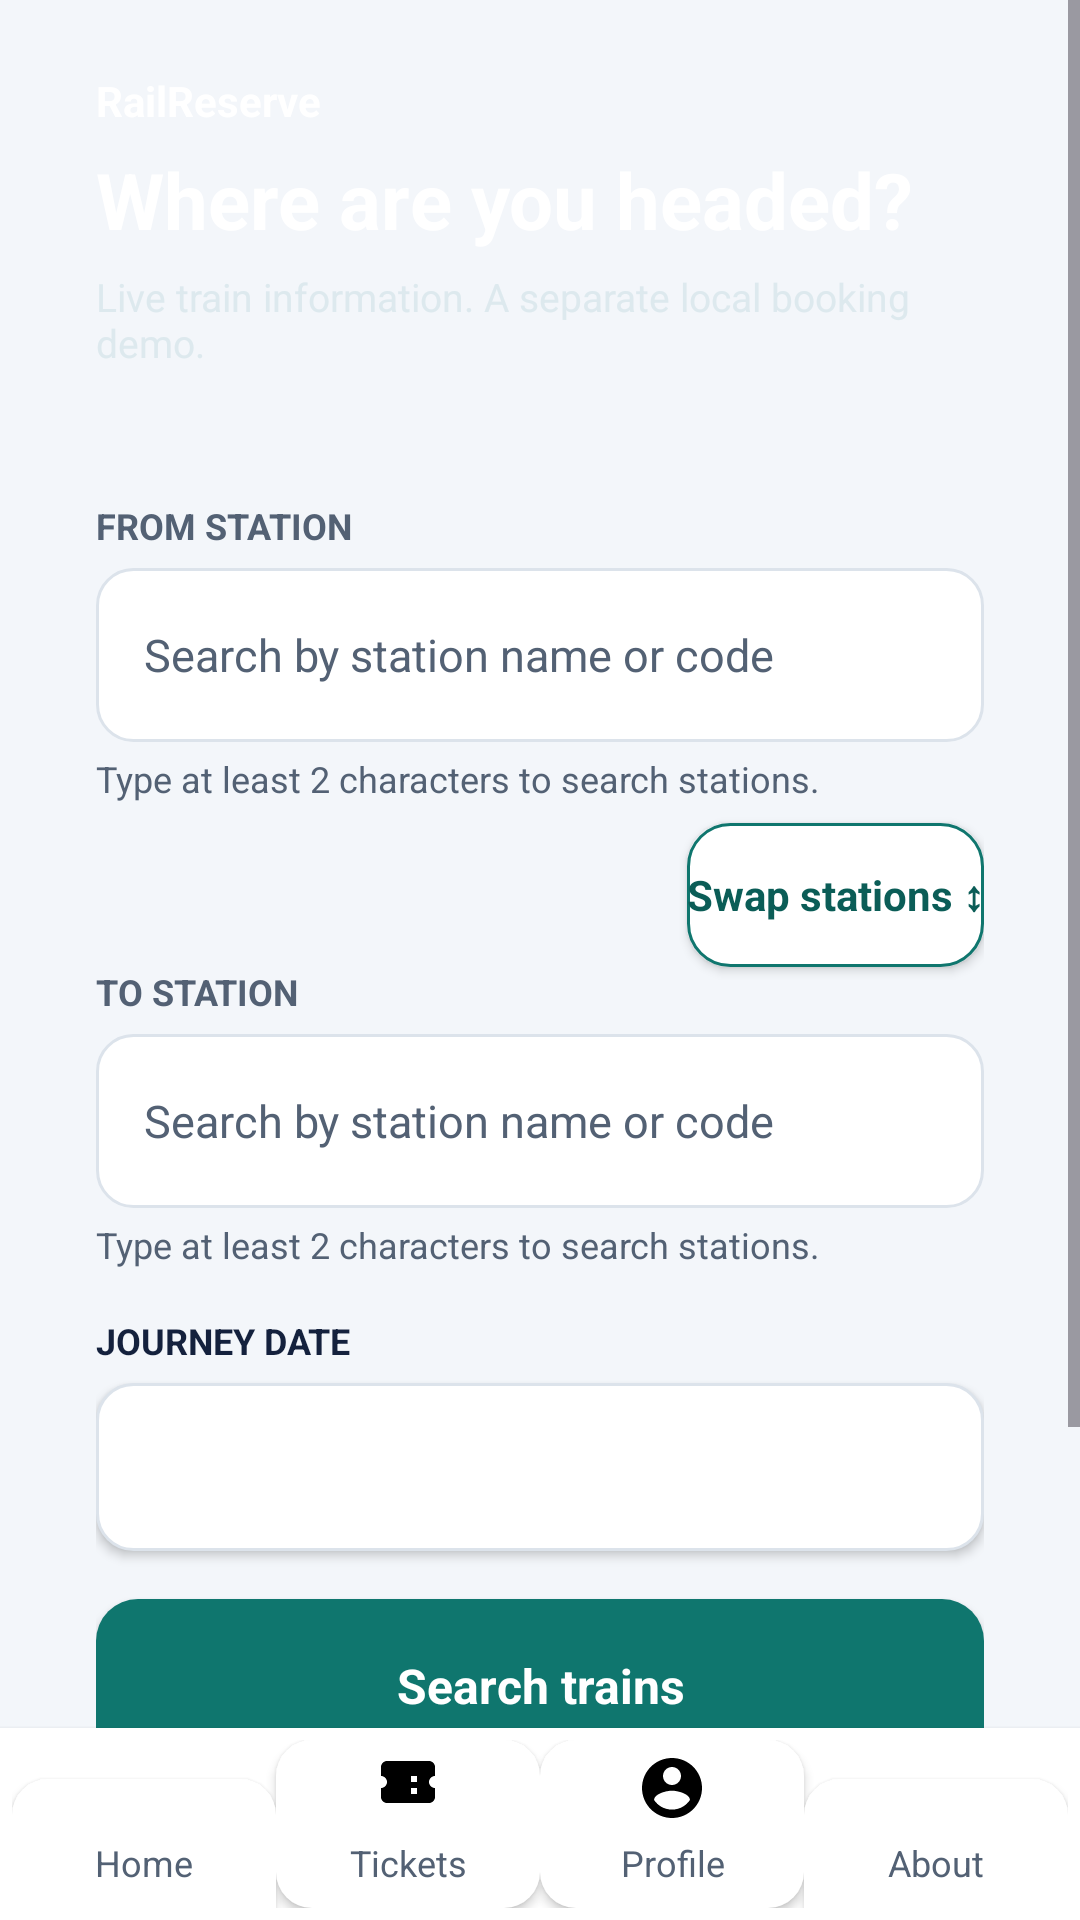

Write the Android layout XML for this screen, with the resource values it uses.
<!-- AndroidManifest.xml: application theme Theme.MyApplication -->
<!-- res/layout/activity_live_search.xml -->
<?xml version="1.0" encoding="utf-8"?>
<LinearLayout
    xmlns:app="http://schemas.android.com/apk/res-auto"
    xmlns:android="http://schemas.android.com/apk/res/android"
    android:id="@+id/liveSearchRoot"
    android:layout_width="match_parent"
    android:layout_height="match_parent"
    android:background="@color/surface_soft"
    android:orientation="vertical">
    <ScrollView
        android:layout_width="match_parent"
        android:layout_height="0dp"
        android:layout_weight="1"
        android:fillViewport="true">
        <LinearLayout
            android:layout_width="match_parent"
            android:layout_height="wrap_content"
            android:orientation="vertical"
            android:paddingStart="16dp"
            android:paddingTop="8dp"
            android:paddingEnd="16dp"
            android:paddingBottom="18dp">
            <LinearLayout
                android:layout_width="match_parent"
                android:layout_height="wrap_content"
                android:background="@drawable/live_hero_background"
                android:orientation="vertical"
                android:padding="16dp">
                <TextView
                    android:layout_width="wrap_content"
                    android:layout_height="wrap_content"
                    android:paddingStart="0dp"
                    android:paddingTop="0dp"
                    android:paddingEnd="12dp"
                    android:paddingBottom="0dp"
                    android:text="RailReserve"
                    android:textColor="@color/white"
                    android:textSize="14sp"
                    android:textStyle="bold" />
                <TextView
                    android:layout_width="match_parent"
                    android:layout_height="wrap_content"
                    android:layout_marginTop="6dp"
                    android:text="@string/live_home_title"
                    android:textColor="@color/white"
                    android:textSize="26sp"
                    android:textStyle="bold" />
                <TextView
                    android:layout_width="match_parent"
                    android:layout_height="wrap_content"
                    android:layout_marginTop="6dp"
                    android:text="@string/home_supporting_text"
                    android:textColor="#DDE9EE"
                    android:textSize="13sp" />
            </LinearLayout>
            <LinearLayout
                android:layout_width="match_parent"
                android:layout_height="wrap_content"
                android:layout_marginTop="12dp"
                android:background="@drawable/live_search_card"
                android:elevation="1dp"
                android:orientation="vertical"
                android:padding="16dp">
                <TextView
                    android:layout_width="match_parent"
                    android:layout_height="wrap_content"
                    android:text="@string/station_source_label"
                    android:textColor="@color/muted"
                    android:textSize="12sp"
                    android:textStyle="bold"
                    android:labelFor="@id/liveSourceInput" />
                <AutoCompleteTextView
                    android:id="@+id/liveSourceInput"
                    android:layout_width="match_parent"
                    android:layout_height="wrap_content"
                    android:layout_marginTop="6dp"
                    android:background="@drawable/input_background"
                    android:completionThreshold="2"
                    android:hint="@string/station_search_hint"
                    android:inputType="textCapWords"
                    android:paddingStart="16dp"
                    android:paddingEnd="16dp"
                    android:singleLine="true"
                    android:textColor="@color/ink"
                    android:textColorHint="@color/muted"
                    android:textSize="15sp"
                    android:minHeight="58dp"
                    android:paddingTop="12dp"
                    android:paddingBottom="12dp"
                    android:imeOptions="actionNext"
                    android:nextFocusForward="@id/liveDestinationInput" />
                <TextView
                    android:id="@+id/liveSourceStatus"
                    android:layout_width="match_parent"
                    android:layout_height="wrap_content"
                    android:layout_marginTop="4dp"
                    android:minHeight="20dp"
                    android:text="@string/station_search_minimum"
                    android:textColor="@color/muted"
                    android:textSize="12sp"
                    android:accessibilityLiveRegion="polite" />
                <Button
                    android:id="@+id/liveSwapButton"
                    android:layout_width="wrap_content"
                    android:layout_height="wrap_content"
                    android:layout_gravity="end"
                    android:layout_marginTop="3dp"
                    android:background="@drawable/button_secondary"
                    android:minWidth="0dp"
                    android:text="@string/swap_stations"
                    android:textAllCaps="false"
                    android:textColor="@color/brand_dark"
                    android:textStyle="bold"
                    android:minHeight="48dp"
                    app:backgroundTint="@null"
                    android:backgroundTint="@null"
                    android:paddingTop="10dp"
                    android:paddingBottom="10dp" />
                <TextView
                    android:layout_width="match_parent"
                    android:layout_height="wrap_content"
                    android:text="@string/station_destination_label"
                    android:textColor="@color/muted"
                    android:textSize="12sp"
                    android:textStyle="bold"
                    android:labelFor="@id/liveDestinationInput" />
                <AutoCompleteTextView
                    android:id="@+id/liveDestinationInput"
                    android:layout_width="match_parent"
                    android:layout_height="wrap_content"
                    android:layout_marginTop="6dp"
                    android:background="@drawable/input_background"
                    android:completionThreshold="2"
                    android:hint="@string/station_search_hint"
                    android:inputType="textCapWords"
                    android:paddingStart="16dp"
                    android:paddingEnd="16dp"
                    android:singleLine="true"
                    android:textColor="@color/ink"
                    android:textColorHint="@color/muted"
                    android:textSize="15sp"
                    android:minHeight="58dp"
                    android:paddingTop="12dp"
                    android:paddingBottom="12dp"
                    android:imeOptions="actionDone" />
                <TextView
                    android:id="@+id/liveDestinationStatus"
                    android:layout_width="match_parent"
                    android:layout_height="wrap_content"
                    android:layout_marginTop="4dp"
                    android:minHeight="20dp"
                    android:text="@string/station_search_minimum"
                    android:textColor="@color/muted"
                    android:textSize="12sp"
                    android:accessibilityLiveRegion="polite" />
                <TextView
                    android:layout_width="match_parent"
                    android:layout_height="wrap_content"
                    android:layout_marginTop="12dp"
                    android:text="@string/journey_date_label"
                    android:textColor="@color/ink"
                    android:textSize="12sp"
                    android:textStyle="bold" />
                <Button
                    android:id="@+id/liveDateButton"
                    android:layout_width="match_parent"
                    android:layout_height="wrap_content"
                    android:layout_marginTop="6dp"
                    android:background="@drawable/field_button_background"
                    android:gravity="center_vertical|start"
                    android:minHeight="56dp"
                    android:paddingStart="16dp"
                    android:textAllCaps="false"
                    android:textColor="@color/ink"
                    android:textSize="15sp"
                    android:textStyle="bold"
                    app:backgroundTint="@null"
                    android:backgroundTint="@null"
                    android:paddingTop="10dp"
                    android:paddingBottom="10dp" />
                <Button
                    android:id="@+id/liveSearchButton"
                    android:layout_width="match_parent"
                    android:layout_height="wrap_content"
                    android:layout_marginTop="16dp"
                    android:background="@drawable/button_primary"
                    android:minHeight="58dp"
                    android:text="@string/live_search_button"
                    android:textAllCaps="false"
                    android:textColor="@color/white"
                    android:textSize="16sp"
                    android:textStyle="bold"
                    app:backgroundTint="@null"
                    android:backgroundTint="@null"
                    android:paddingTop="10dp"
                    android:paddingBottom="10dp" />
            </LinearLayout>
            <TextView
                android:layout_width="match_parent"
                android:layout_height="wrap_content"
                android:layout_marginTop="14dp"
                android:background="@drawable/live_route_badge"
                android:padding="14dp"
                android:text="@string/live_mode_notice"
                android:textColor="@color/brand_dark"
                android:textSize="12sp" />
        </LinearLayout>
    </ScrollView>
    <include
        layout="@layout/view_bottom_navigation" />
</LinearLayout>
<!-- res/layout/view_bottom_navigation.xml (included above) -->
<?xml version="1.0" encoding="utf-8"?>
<LinearLayout
    xmlns:app="http://schemas.android.com/apk/res-auto"
    xmlns:android="http://schemas.android.com/apk/res/android"
    android:layout_width="match_parent"
    android:layout_height="wrap_content"
    android:background="@color/surface"
    android:elevation="2dp"
    android:orientation="horizontal"
    android:paddingStart="4dp"
    android:paddingTop="4dp"
    android:paddingEnd="4dp"
    android:paddingBottom="4dp">
    <Button
        android:id="@+id/navHome"
        android:layout_width="0dp"
        android:layout_height="wrap_content"
        android:layout_weight="1"
        android:backgroundTint="@color/surface"
        android:minWidth="0dp"
        android:text="@string/nav_home"
        android:drawableTop="@drawable/ic_nav_home"
        android:drawablePadding="2dp"
        android:textAllCaps="false"
        android:textColor="@color/muted"
        android:textSize="12sp"
        android:minHeight="56dp"
        android:paddingTop="4dp"
        android:paddingBottom="4dp"
        android:background="@drawable/navigation_item"
        app:backgroundTint="@null"
        android:paddingStart="4dp"
        android:paddingEnd="4dp" />
    <Button
        android:id="@+id/navTickets"
        android:layout_width="0dp"
        android:layout_height="wrap_content"
        android:layout_weight="1"
        android:backgroundTint="@color/surface"
        android:minWidth="0dp"
        android:text="@string/nav_tickets"
        android:drawableTop="@drawable/ic_nav_tickets"
        android:drawablePadding="2dp"
        android:textAllCaps="false"
        android:textColor="@color/muted"
        android:textSize="12sp"
        android:minHeight="56dp"
        android:paddingTop="4dp"
        android:paddingBottom="4dp"
        android:background="@drawable/navigation_item"
        app:backgroundTint="@null"
        android:paddingStart="4dp"
        android:paddingEnd="4dp" />
    <Button
        android:id="@+id/navProfile"
        android:layout_width="0dp"
        android:layout_height="wrap_content"
        android:layout_weight="1"
        android:backgroundTint="@color/surface"
        android:minWidth="0dp"
        android:text="@string/nav_profile"
        android:drawableTop="@drawable/ic_nav_profile"
        android:drawablePadding="2dp"
        android:textAllCaps="false"
        android:textColor="@color/muted"
        android:textSize="12sp"
        android:minHeight="56dp"
        android:paddingTop="4dp"
        android:paddingBottom="4dp"
        android:background="@drawable/navigation_item"
        app:backgroundTint="@null"
        android:paddingStart="4dp"
        android:paddingEnd="4dp" />
    <Button
        android:id="@+id/navAbout"
        android:layout_width="0dp"
        android:layout_height="wrap_content"
        android:layout_weight="1"
        android:backgroundTint="@color/surface"
        android:minWidth="0dp"
        android:text="@string/nav_about"
        android:drawableTop="@drawable/ic_nav_about"
        android:drawablePadding="2dp"
        android:textAllCaps="false"
        android:textColor="@color/muted"
        android:textSize="12sp"
        android:minHeight="56dp"
        android:paddingTop="4dp"
        android:paddingBottom="4dp"
        android:background="@drawable/navigation_item"
        app:backgroundTint="@null"
        android:paddingStart="4dp"
        android:paddingEnd="4dp" />
</LinearLayout>
<!-- resources referenced by this layout -->
<resources>
  <color name="brand_dark">#0B5D57</color>
  <color name="ink">#14213D</color>
  <color name="muted">#536174</color>
  <color name="surface">#FFFFFFFF</color>
  <color name="surface_soft">#F3F6FA</color>
  <color name="white">#FFFFFFFF</color>
  <!-- drawable button_primary (drawable) -->
  <?xml version="1.0" encoding="utf-8"?>
  <ripple xmlns:android="http://schemas.android.com/apk/res/android" android:color="#40FFFFFF">
      <item>
          <selector>
              <item android:state_enabled="false">
                  <shape><solid android:color="#526461"/><corners android:radius="14dp"/></shape>
              </item>
              <item>
                  <shape><solid android:color="@color/brand"/><corners android:radius="14dp"/></shape>
              </item>
          </selector>
      </item>
  </ripple>
  <!-- drawable field_button_background (drawable) -->
  <?xml version="1.0" encoding="utf-8"?>
  <ripple xmlns:android="http://schemas.android.com/apk/res/android" android:color="@color/teal_soft">
      <item>
          <shape>
              <solid android:color="@color/surface" />
              <stroke android:width="1dp" android:color="@color/border" />
              <corners android:radius="12dp" />
          </shape>
      </item>
  </ripple>
  <!-- drawable ic_nav_profile (drawable) -->
  <vector xmlns:android="http://schemas.android.com/apk/res/android"
      android:width="24dp"
      android:height="24dp"
      android:viewportWidth="24"
      android:viewportHeight="24">
      <path
          android:fillColor="#FF000000"
          android:pathData="M12,2C6.48,2 2,6.48 2,12s4.48,10 10,10 10,-4.48 10,-10S17.52,2 12,2zM12,5c1.66,0 3,1.34 3,3s-1.34,3 -3,3 -3,-1.34 -3,-3 1.34,-3 3,-3zM12,19.2c-2.5,0 -4.71,-1.28 -6,-3.22 0.03,-1.99 4,-3.08 6,-3.08s5.97,1.09 6,3.08c-1.29,1.94 -3.5,3.22 -6,3.22z" />
  </vector>
  <!-- drawable ic_nav_tickets (drawable) -->
  <vector xmlns:android="http://schemas.android.com/apk/res/android"
      android:width="24dp"
      android:height="24dp"
      android:viewportWidth="24"
      android:viewportHeight="24">
      <path
          android:fillColor="#FF000000"
          android:pathData="M21,5c0,-1.1 -0.9,-2 -2,-2H5C3.9,3 3,3.9 3,5v3c1.1,0 2,0.9 2,2s-0.9,2 -2,2v3c0,1.1 0.9,2 2,2h14c1.1,0 2,-0.9 2,-2v-3c-1.1,0 -2,-0.9 -2,-2s0.9,-2 2,-2V5zM15,14h-2v-2h2v2zM15,10h-2V8h2v2z" />
  </vector>
  <!-- drawable input_background (drawable) -->
  <?xml version="1.0" encoding="utf-8"?>
  <shape xmlns:android="http://schemas.android.com/apk/res/android"><solid android:color="@color/surface"/><corners android:radius="12dp"/><stroke android:width="1dp" android:color="@color/border"/></shape>
  <string name="home_supporting_text">Live train information. A separate local booking demo.</string>
  <string name="journey_date_label">JOURNEY DATE</string>
  <string name="live_home_title">Where are you headed?</string>
  <string name="live_mode_notice">Live enquiries · Local demo checkout. Fare estimates can change; no real ticket is issued or money moved.</string>
  <string name="live_search_button">Search trains</string>
  <string name="nav_about">About</string>
  <string name="nav_home">Home</string>
  <string name="nav_profile">Profile</string>
  <string name="nav_tickets">Tickets</string>
  <string name="station_destination_label">TO STATION</string>
  <string name="station_search_hint">Search by station name or code</string>
  <string name="station_search_minimum">Type at least 2 characters to search stations.</string>
  <string name="station_source_label">FROM STATION</string>
  <string name="swap_stations">Swap stations ↕</string>
  <style name="Theme.MyApplication" parent="Base.Theme.MyApplication" />
  <color name="brand">#0F766E</color>
  <color name="border">#DCE3EB</color>
  <color name="teal_soft">#E7F4F2</color>
  <color name="navy">#13233F</color>
</resources>
